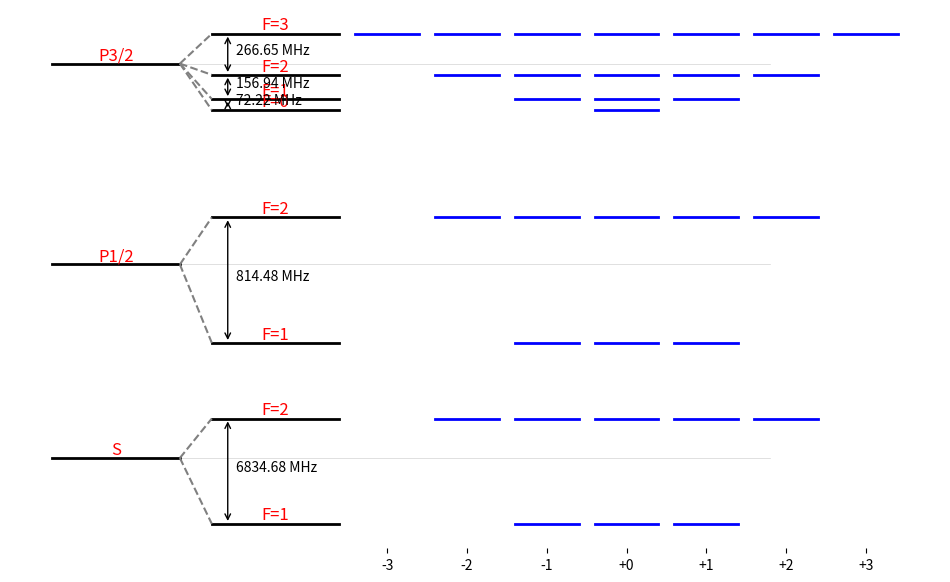
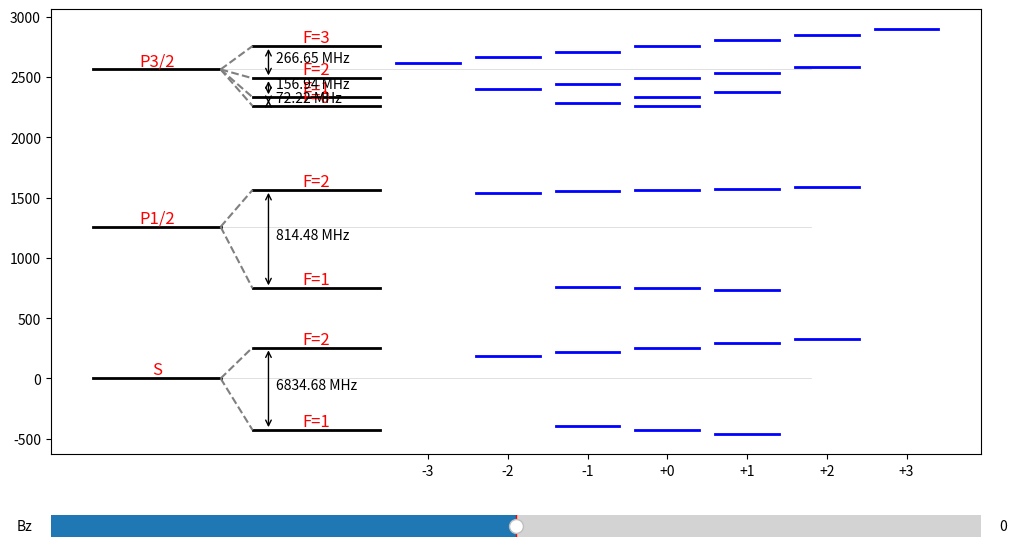
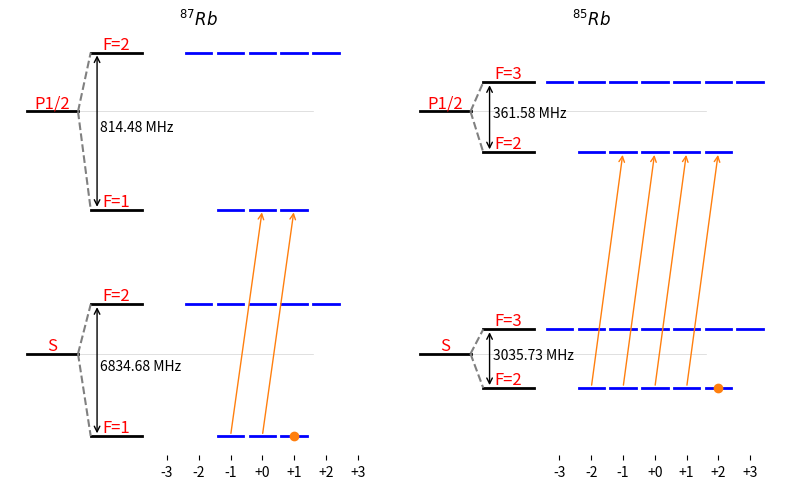
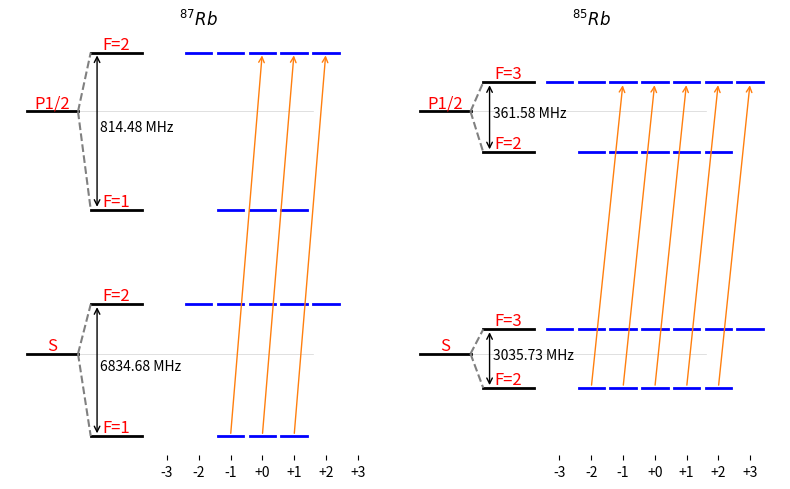
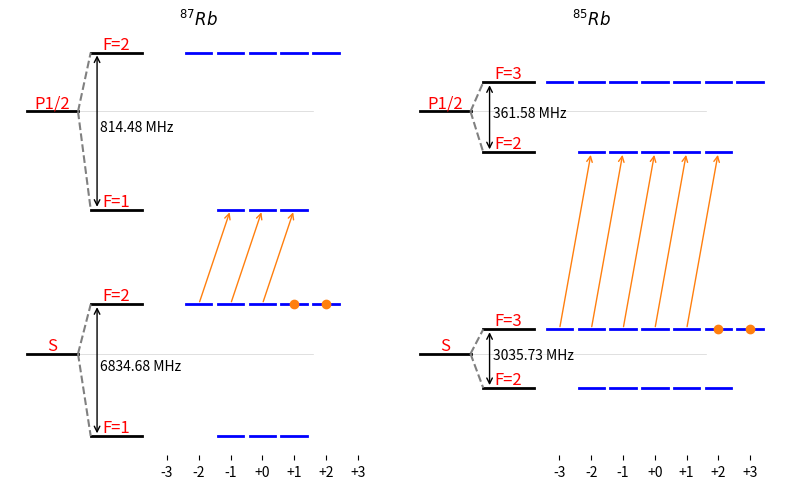
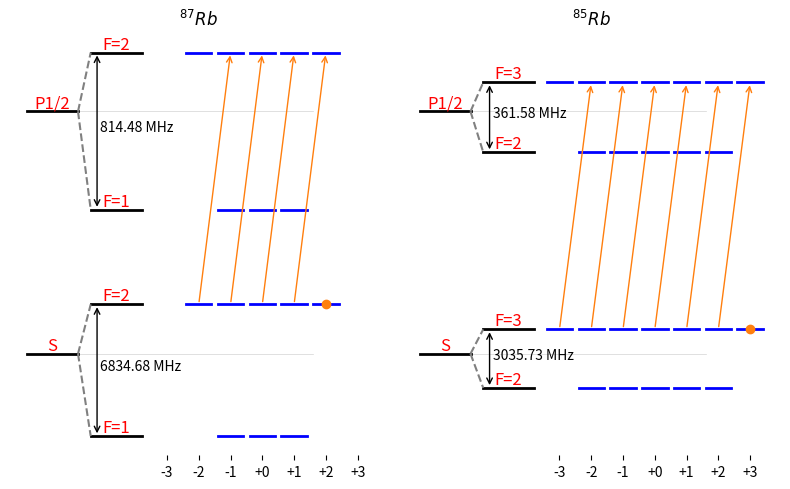

Write the Python code that produced these figures, in order.
# -*- coding: utf-8 -*-
"""
Graficos de transiciones atómicas para el Rubidio
"""

from numpy import *
import matplotlib.pyplot as plt


#%% RUBIDIO 87 SOLAMENTE

# Cargamos los datos de la estructura atómica
# Obtenidos de http://steck.us/alkalidata

rb={}

rb[87]={}

rb[87]['S'] = {}
rb[87]['S']['F'] = {}
rb[87]['S']['F'][1] = { 'f' : -4271.676631815181 , # MHz 
                        'gF': -0.7 } # MHz/GHz
rb[87]['S']['F'][2] = { 'f' : +2563.005979089109 ,# MHz
                        'gF': +0.7 } # MHz/GHz

rb[87]['S']['f'] = 0 # MHz == 377 THz
rb[87]['S']['l'] = 0 # nm

rb[87]['P1/2'] = {}
rb[87]['P1/2']['F'] = {}
rb[87]['P1/2']['F'][1] = { 'f' : -509.05 , # MHz 
                           'gF': -0.23 } # MHz/GHz
rb[87]['P1/2']['F'][2] = { 'f' : +305.43 , # MHz 
                           'gF': +0.23 } # MHz/GHz
rb[87]['P1/2']['f'] = 377107463.380 # MHz == 377 THz
rb[87]['P1/2']['l'] = 794.978851156 # nm


rb[87]['P3/2'] = {}
rb[87]['P3/2']['F'] = {}
rb[87]['P3/2']['F'][0] = { 'f' : -302.0738 , # MHz 
                           'gF': 0.93 } # MHz/GHz
rb[87]['P3/2']['F'][1] = { 'f' : -229.8518 , # MHz 
                           'gF': 0.93 } # MHz/GHz
rb[87]['P3/2']['F'][2] = { 'f' : -72.9112 , # MHz 
                           'gF': 0.93 } # MHz/GHz
rb[87]['P3/2']['F'][3] = { 'f' : +193.7407 , # MHz 
                           'gF': 0.93 } # MHz/GHz
rb[87]['P3/2']['f'] = 384230484.4685 # MHz == 377 THz
rb[87]['P3/2']['l'] = 780.241209686 # nm




# Parche para visaulizar mejor
rb[87]['P1/2']['f'] = 377107463.380/2 # MHz == 377 THz

rb[87]['P3/2']['f'] = 384230484.4685 # MHz == 377 THz
rb[87]['S']['f'] = 0 # MHz == 377 THz



Bz = 0 # en Gauss

escala = {'S': 0.1 , 'P1/2':1, 'P3/2':1,}

escala_optica = 1/300000*2

fig,ax = plt.subplots(1,1, figsize=(12,7))

pls = {}

# Recorremos todos los niveles y graficamos lines y proyecciones

for level,item in rb[87].items():
    ax.plot([0,4.5] , ones(2)*item['f']*escala_optica , color='lightgray', linewidth=0.5)
    ax.plot([0,0.8] , ones(2)*item['f']*escala_optica , color='black', linewidth=2)
    
    ax.text(mean([0,0.8]), item['f']*escala_optica , level ,  horizontalalignment='center',
                                                              verticalalignment='bottom',
                                                              fontsize=12,
                                                              color='red')
    a_start=[0.8,item['f']*escala_optica]
    
    delta_f = []
    for Fn,F in item['F'].items():
        pls[Fn] = {}
        coord_y = item['f']*escala_optica+F['f']*escala[level]
        delta_f.append([coord_y,F['f']])
        ax.plot([1,1.8] , ones(2)*coord_y , color='black', linewidth=2)
        a_stop = [1,coord_y]
        
        ax.text(mean([1,1.8]), coord_y , 'F={:d}'.format(Fn),    horizontalalignment='center',
                                                                 verticalalignment='bottom',
                                                                 fontsize=12,
                                                                 color='red')
        
        arr=array([a_start,a_stop])
        
        ax.plot(arr[:,0] , arr[:,1] , '--' , color='gray')
        
        for mf in arange(-Fn,Fn+1):
            pls[Fn][mf], = ax.plot([2.4+1+mf/2,2.4+1+0.4+mf/2] , ones(2)*coord_y + mf*F['gF']*Bz , color='blue', linewidth=2)
    
    delta_f = array(delta_f)
    
    for ii,df in enumerate(delta_f):
        if ii==0:
            continue
        ax.annotate("", xy=(1.1, df[0]), xytext=(1.1, delta_f[ii-1][0]),
                          arrowprops=dict(arrowstyle="<->", connectionstyle="arc3") )
        ax.text(1.15, mean([delta_f[ii-1][0],df[0]]) , '{:5.2f} MHz'.format(-delta_f[ii-1][1]+df[1]) )
        print(ii)
        
    
xtks = []
xlbl = []
for mf in arange(-3,4):
    xtks.append( mean( [2.4+1+mf/2,2.4+1+0.4+mf/2] ))
    xlbl.append( '{:+02d}'.format(mf) )

ax.set_xticks(      xtks )
ax.set_xticklabels( xlbl )

ax.set_yticks([])
#ax.axis('off')

ax.spines['left'].set_visible(False)
ax.spines['right'].set_visible(False)
ax.spines['top'].set_visible(False)
ax.spines['bottom'].set_visible(False)





#%%

from matplotlib.widgets import Slider, Button, RadioButtons



gs_kw   = dict(width_ratios=[1], height_ratios=[10,1])
fig,axx = plt.subplots(2,1,figsize=(12,7), gridspec_kw=gs_kw )



Bz = 50 # en Gauss
escala = {'S': 0.1 , 'P1/2':1, 'P3/2':1,}
escala_optica = 1/300000*2
pls = {}

ax=axx[0]

for level,item in rb[87].items():
    pls[level] = {}
    ax.plot([0,4.5] , ones(2)*item['f']*escala_optica , color='lightgray', linewidth=0.5)
    ax.plot([0,0.8] , ones(2)*item['f']*escala_optica , color='black', linewidth=2)
    
    ax.text(mean([0,0.8]), item['f']*escala_optica , level ,  horizontalalignment='center',
                                                              verticalalignment='bottom',
                                                              fontsize=12,
                                                              color='red')
    a_start=[0.8,item['f']*escala_optica]
    
    delta_f = []
    for Fn,F in item['F'].items():
        pls[level][Fn] = {}
        coord_y = item['f']*escala_optica+F['f']*escala[level]
        delta_f.append([coord_y,F['f']])
        ax.plot([1,1.8] , ones(2)*coord_y , color='black', linewidth=2)
        a_stop = [1,coord_y]
        
        ax.text(mean([1,1.8]), coord_y , 'F={:d}'.format(Fn),    horizontalalignment='center',
                                                                 verticalalignment='bottom',
                                                                 fontsize=12,
                                                                 color='red')
        
        arr=array([a_start,a_stop])
        
        ax.plot(arr[:,0] , arr[:,1] , '--' , color='gray')
        
        for mf in arange(-Fn,Fn+1):
            pls[level][Fn][mf], = ax.plot([2.4+1+mf/2,2.4+1+0.4+mf/2] , ones(2)*coord_y + mf*F['gF']*Bz , color='blue', linewidth=2)
    
    delta_f = array(delta_f)
    
    for ii,df in enumerate(delta_f):
        if ii==0:
            continue
        #ax.arrow(1.4,df[0],0,-df[0]+delta_f[ii-1][0] , head_length=50, head_width=0.1,head_starts_at_zero=True )
        ax.annotate("", xy=(1.1, df[0]), xytext=(1.1, delta_f[ii-1][0]),
                          arrowprops=dict(arrowstyle="<->", connectionstyle="arc3") )
        ax.text(1.15, mean([delta_f[ii-1][0],df[0]]) , '{:5.2f} MHz'.format(-delta_f[ii-1][1]+df[1]) )
        print(ii)
        
    
xtks = []
xlbl = []
for mf in arange(-3,4):
    xtks.append( mean( [2.4+1+mf/2,2.4+1+0.4+mf/2] ))
    xlbl.append( '{:+02d}'.format(mf) )

ax.set_xticks(      xtks )
ax.set_xticklabels( xlbl )





sl = Slider(axx[1], 'Bz' , -100, 100 , valinit=0) 


def update(Bz):
    
    for level,lo in pls.items():
        for F,Fo in lo.items():
            coord_y =  rb[87][level]['f']*escala_optica+rb[87][level]['F'][F]['f']*escala[level]
            for mf,mfo in Fo.items():
                mfo.set_ydata( ones(2)* coord_y + mf*rb[87][level]['F'][F]['gF']*Bz  )
                #print(level,F,mf)
    #fig.canvas.draw_idle()


sl.on_changed(update)









#%% RUBIDIO 87 y 85


rb={}


rb[87]={}

rb[87]['S'] = {}
rb[87]['S']['F'] = {}
rb[87]['S']['F'][1] = { 'f' : -4271.676631815181 , # MHz 
                        'gF': -0.7 } # MHz/GHz
rb[87]['S']['F'][2] = { 'f' : +2563.005979089109 ,# MHz
                        'gF': +0.7 } # MHz/GHz

rb[87]['S']['f'] = 0 # MHz == 377 THz
rb[87]['S']['l'] = 0 # nm

rb[87]['P1/2'] = {}
rb[87]['P1/2']['F'] = {}
rb[87]['P1/2']['F'][1] = { 'f' : -509.05 , # MHz 
                           'gF': -0.23 } # MHz/GHz
rb[87]['P1/2']['F'][2] = { 'f' : +305.43 , # MHz 
                           'gF': +0.23 } # MHz/GHz
rb[87]['P1/2']['f'] = 377107463.380 # MHz == 377 THz
rb[87]['P1/2']['l'] = 794.978851156 # nm


rb[85]={}
rb[85]['S'] = {}
rb[85]['S']['F'] = {}
rb[85]['S']['F'][2] = { 'f' : -1770.843922 , # MHz 
                        'gF': -0.47 } # MHz/GHz
rb[85]['S']['F'][3] = { 'f' : +1264.8885163 , # MHz 
                        'gF': +0.47 } # MHz/GHz
rb[85]['S']['f'] = 0 # MHz == 377 THz
rb[85]['S']['l'] = 0 # nm

rb[85]['P1/2'] = {}
rb[85]['P1/2']['F'] = {}
rb[85]['P1/2']['F'][2] = { 'f' : -210.923 , # MHz 
                           'gF': -0.16 } # MHz/GHz
rb[85]['P1/2']['F'][3] = { 'f' : +150.659 , # MHz 
                           'gF': +0.16 } # MHz/GHz
rb[85]['P1/2']['f'] = 377107385.690 # MHz == 377 THz
rb[85]['P1/2']['l'] = 794.979014933 # nm


#rb[87]['D1'] = rb[87]['P1/2']


Bz = 0 # en Gauss

escala = {'S': 0.1 , 'P1/2':1, 'P3/2':1,}

escala_optica = 1/300000



polarizacion = +1


for i0 in [0,1]:
    for i1 in [0,1]:
        
        fig,axx = plt.subplots(1,2, figsize=(8,5))
        
        pls = {}
        
        mf_data = {}
        
        for isotopo,ax in zip( [87,85] , axx ):
            ax.set_title('${}^{'+str(isotopo)+'}Rb$')
            mf_data[isotopo] = {}
            for level,item in rb[isotopo].items():
                ax.plot([0,4.5] , ones(2)*item['f']*escala_optica , color='lightgray', linewidth=0.5)
                ax.plot([0,0.8] , ones(2)*item['f']*escala_optica , color='black', linewidth=2)
                
                ax.text(mean([0,0.8]), item['f']*escala_optica , level ,  horizontalalignment='center',
                                                                          verticalalignment='bottom',
                                                                          fontsize=12,
                                                                          color='red')
                a_start=[0.8,item['f']*escala_optica]
                
                delta_f  = []
                mf_data[isotopo][level] = {}
                for Fn,F in item['F'].items():
                    mf_data[isotopo][level][Fn] = {}
                    pls[Fn] = {}
                    coord_y = item['f']*escala_optica+F['f']*escala[level]
                    delta_f.append([coord_y,F['f']])
                    ax.plot([1,1.8] , ones(2)*coord_y , color='black', linewidth=2)
                    a_stop = [1,coord_y]
                    
                    ax.text(mean([1,1.8]), coord_y , 'F={:d}'.format(Fn),    horizontalalignment='center',
                                                                             verticalalignment='bottom',
                                                                             fontsize=12,
                                                                             color='red')
                    
                    arr=array([a_start,a_stop])
                    
                    ax.plot(arr[:,0] , arr[:,1] , '--' , color='gray')
                    
                    # Cada MF
                    #delta_mf[Fn] = {}
                    for mf in arange(-Fn,Fn+1):
                        pls[Fn][mf], = ax.plot([2+1.5+mf/2,2+1.5+0.4+mf/2] , ones(2)*coord_y + mf*F['gF']*Bz , color='blue', linewidth=2)
                        mf_data[isotopo][level][Fn][mf] = ( mean([2+1.5+mf/2,2+1.5+0.4+mf/2]) , coord_y + mf*F['gF']*Bz )
                delta_f = array(delta_f)
                
                for ii,df in enumerate(delta_f):
                    if ii==0:
                        continue
                    #ax.arrow(1.4,df[0],0,-df[0]+delta_f[ii-1][0] , head_length=50, head_width=0.1,head_starts_at_zero=True )
                    ax.annotate("", xy=(1.1, df[0]), xytext=(1.1, delta_f[ii-1][0]),
                                      arrowprops=dict(arrowstyle="<->", connectionstyle="arc3") )
                    ax.text(1.15, mean([delta_f[ii-1][0],df[0]]) , '{:5.2f} MHz'.format(-delta_f[ii-1][1]+df[1]) )
                    print(ii)
                    
                
            xtks = []
            xlbl = []
            for mf in arange(-3,4):
                xtks.append( mean( [2+1.5+mf/2,2+1.5+0.4+mf/2] ))
                xlbl.append( '{:+02d}'.format(mf) )
            
            ax.set_xticks(      xtks )
            ax.set_xticklabels( xlbl )
            
            ax.set_yticks([])
            #ax.axis('off')
            
            ax.spines['left'].set_visible(False)
            ax.spines['right'].set_visible(False)
            ax.spines['top'].set_visible(False)
            ax.spines['bottom'].set_visible(False)
            
            # Graficar Transiciones
            level0 = sort(list(mf_data[isotopo].keys()))[::-1][0]
            level1 = sort(list(mf_data[isotopo].keys()))[::-1][1]
            
            F0 = sort(list(mf_data[isotopo][level0].keys()))[i0]
            F1 = sort(list(mf_data[isotopo][level1].keys()))[i1]
            
            mf_ground = set(mf_data[isotopo][level0][F0].keys())
            
            for mf_start,start in mf_data[isotopo][level0][F0].items():
                for mf_stop,stop in mf_data[isotopo][level1][F1].items():
                    if mf_stop-mf_start == polarizacion:
                        print(mf_stop,mf_start)
                        ax.annotate("", xy=(stop[0], stop[1]), 
                                    xytext=(start[0], start[1]),
                                    arrowprops=dict(arrowstyle="->", connectionstyle="arc3", color='C1') )
                        mf_ground.discard( mf_start )
            for mf in mf_ground:
                start = mf_data[isotopo][level0][F0][mf]
                ax.plot(start[0],start[1],'o', color='C1')
        
        axx[1].set_ylim(  axx[0].get_ylim() )
        axx[0].set_xlim(  axx[1].get_xlim() )
        
        
        fig.tight_layout()
        
        #plt.pause(0.1)
        #fig.savefig('20190825_'+str(i0)+str(i1)+'.png')
        







